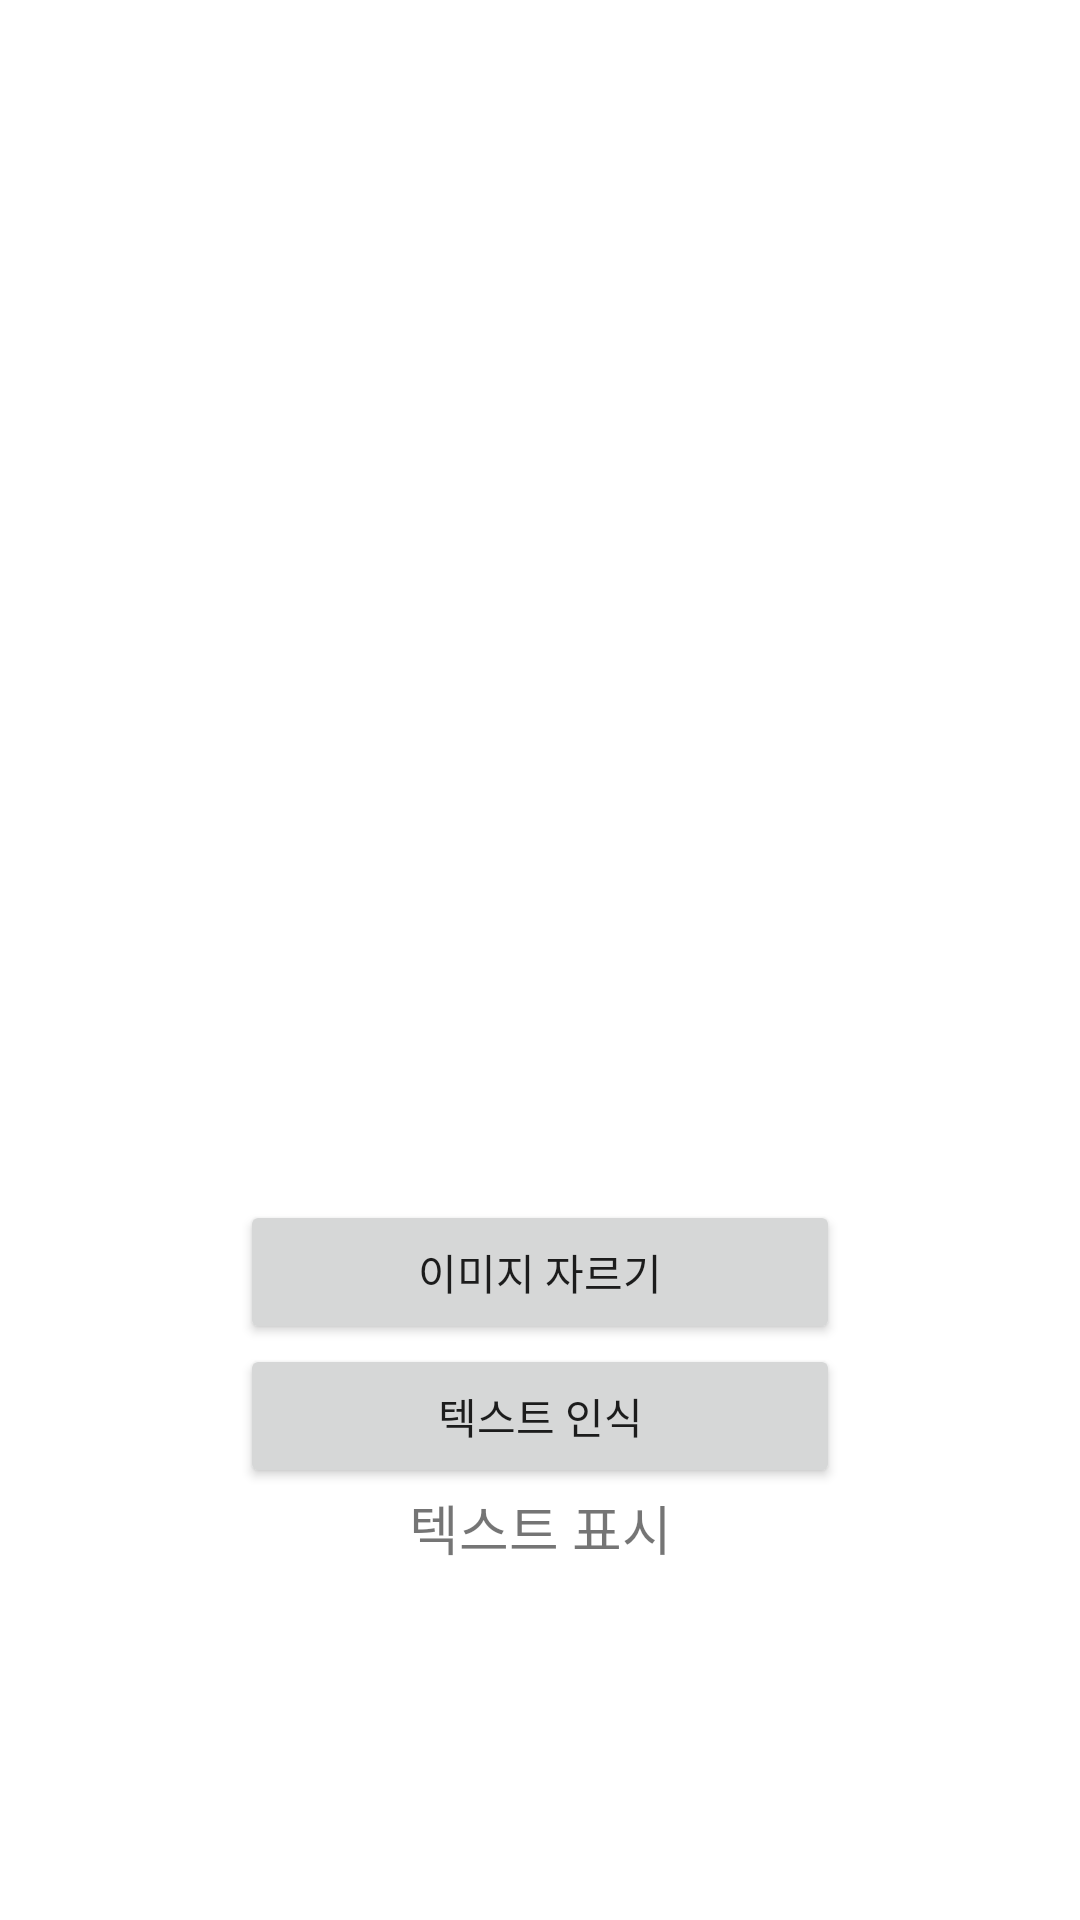

Write the Android layout XML for this screen, with the resource values it uses.
<!-- AndroidManifest.xml: application theme Theme.GrProject -->
<!-- res/layout/activity_result.xml -->
<?xml version="1.0" encoding="utf-8"?>
<LinearLayout xmlns:android="http://schemas.android.com/apk/res/android"
    xmlns:app="http://schemas.android.com/apk/res-auto"
    xmlns:tools="http://schemas.android.com/tools"
    android:layout_width="match_parent"
    android:layout_height="match_parent"
    android:orientation="vertical"
    tools:context=".ResultActivity">


    <TextView
        android:layout_width="match_parent"
        android:layout_height="50dp"
        android:text = ""/>

    <ImageView
        android:id="@+id/imageView"
        android:layout_width="wrap_content"
        android:layout_height="350dp"
        android:layout_gravity="center"
        />


    <Button
        android:layout_width="200dp"
        android:layout_height="wrap_content"
        android:layout_gravity="center"
        android:text="이미지 자르기"
        android:id="@+id/cropBtn"/>
    <Button
        android:layout_width="200dp"
        android:layout_height="wrap_content"
        android:layout_gravity="center"
        android:text="텍스트 인식"
        android:id="@+id/recoginBtn"/>
    <FrameLayout
        android:layout_width="match_parent"
        android:layout_height="match_parent"
        android:layout_weight="0.5">

        <ScrollView
            android:layout_width="match_parent"
            android:layout_height="match_parent">

            <LinearLayout
                android:id="@+id/scrollViewLayout"
                android:layout_width="match_parent"
                android:layout_height="match_parent"
                android:orientation="vertical">

                <TextView
                    android:id="@+id/tv"
                    android:layout_width="match_parent"
                    android:layout_height="match_parent"
                    android:gravity="center"
                    android:text="텍스트 표시"
                    android:textSize="18sp" />

            </LinearLayout>
        </ScrollView>

    </FrameLayout>

</LinearLayout>
<!-- resources referenced by this layout -->
<resources>
  <style name="Theme.GrProject" parent="Theme.MaterialComponents.DayNight.DarkActionBar">
          
          <item name="colorPrimary">@color/purple_500</item>
          <item name="colorPrimaryVariant">@color/purple_700</item>
          <item name="colorOnPrimary">@color/white</item>
          
          <item name="colorSecondary">@color/teal_200</item>
          <item name="colorSecondaryVariant">@color/teal_700</item>
          <item name="colorOnSecondary">@color/black</item>
          
          <item name="android:statusBarColor" tools:targetApi="l">?attr/colorPrimaryVariant</item>
          
  
          <item name="windowActionBar">false</item>
          <item name="windowNoTitle">true</item>
      </style>
  <!-- not gathered from this repository: default colours our renderer supplied (Android Studio template values) -->
  <color name="purple_500">#FF6200EE</color>
  <color name="purple_700">#FF3700B3</color>
  <color name="teal_200">#FF03DAC5</color>
  <color name="teal_700">#FF018786</color>
  <color name="black">#FF000000</color>
  <color name="white">#FFFFFFFF</color>
</resources>
